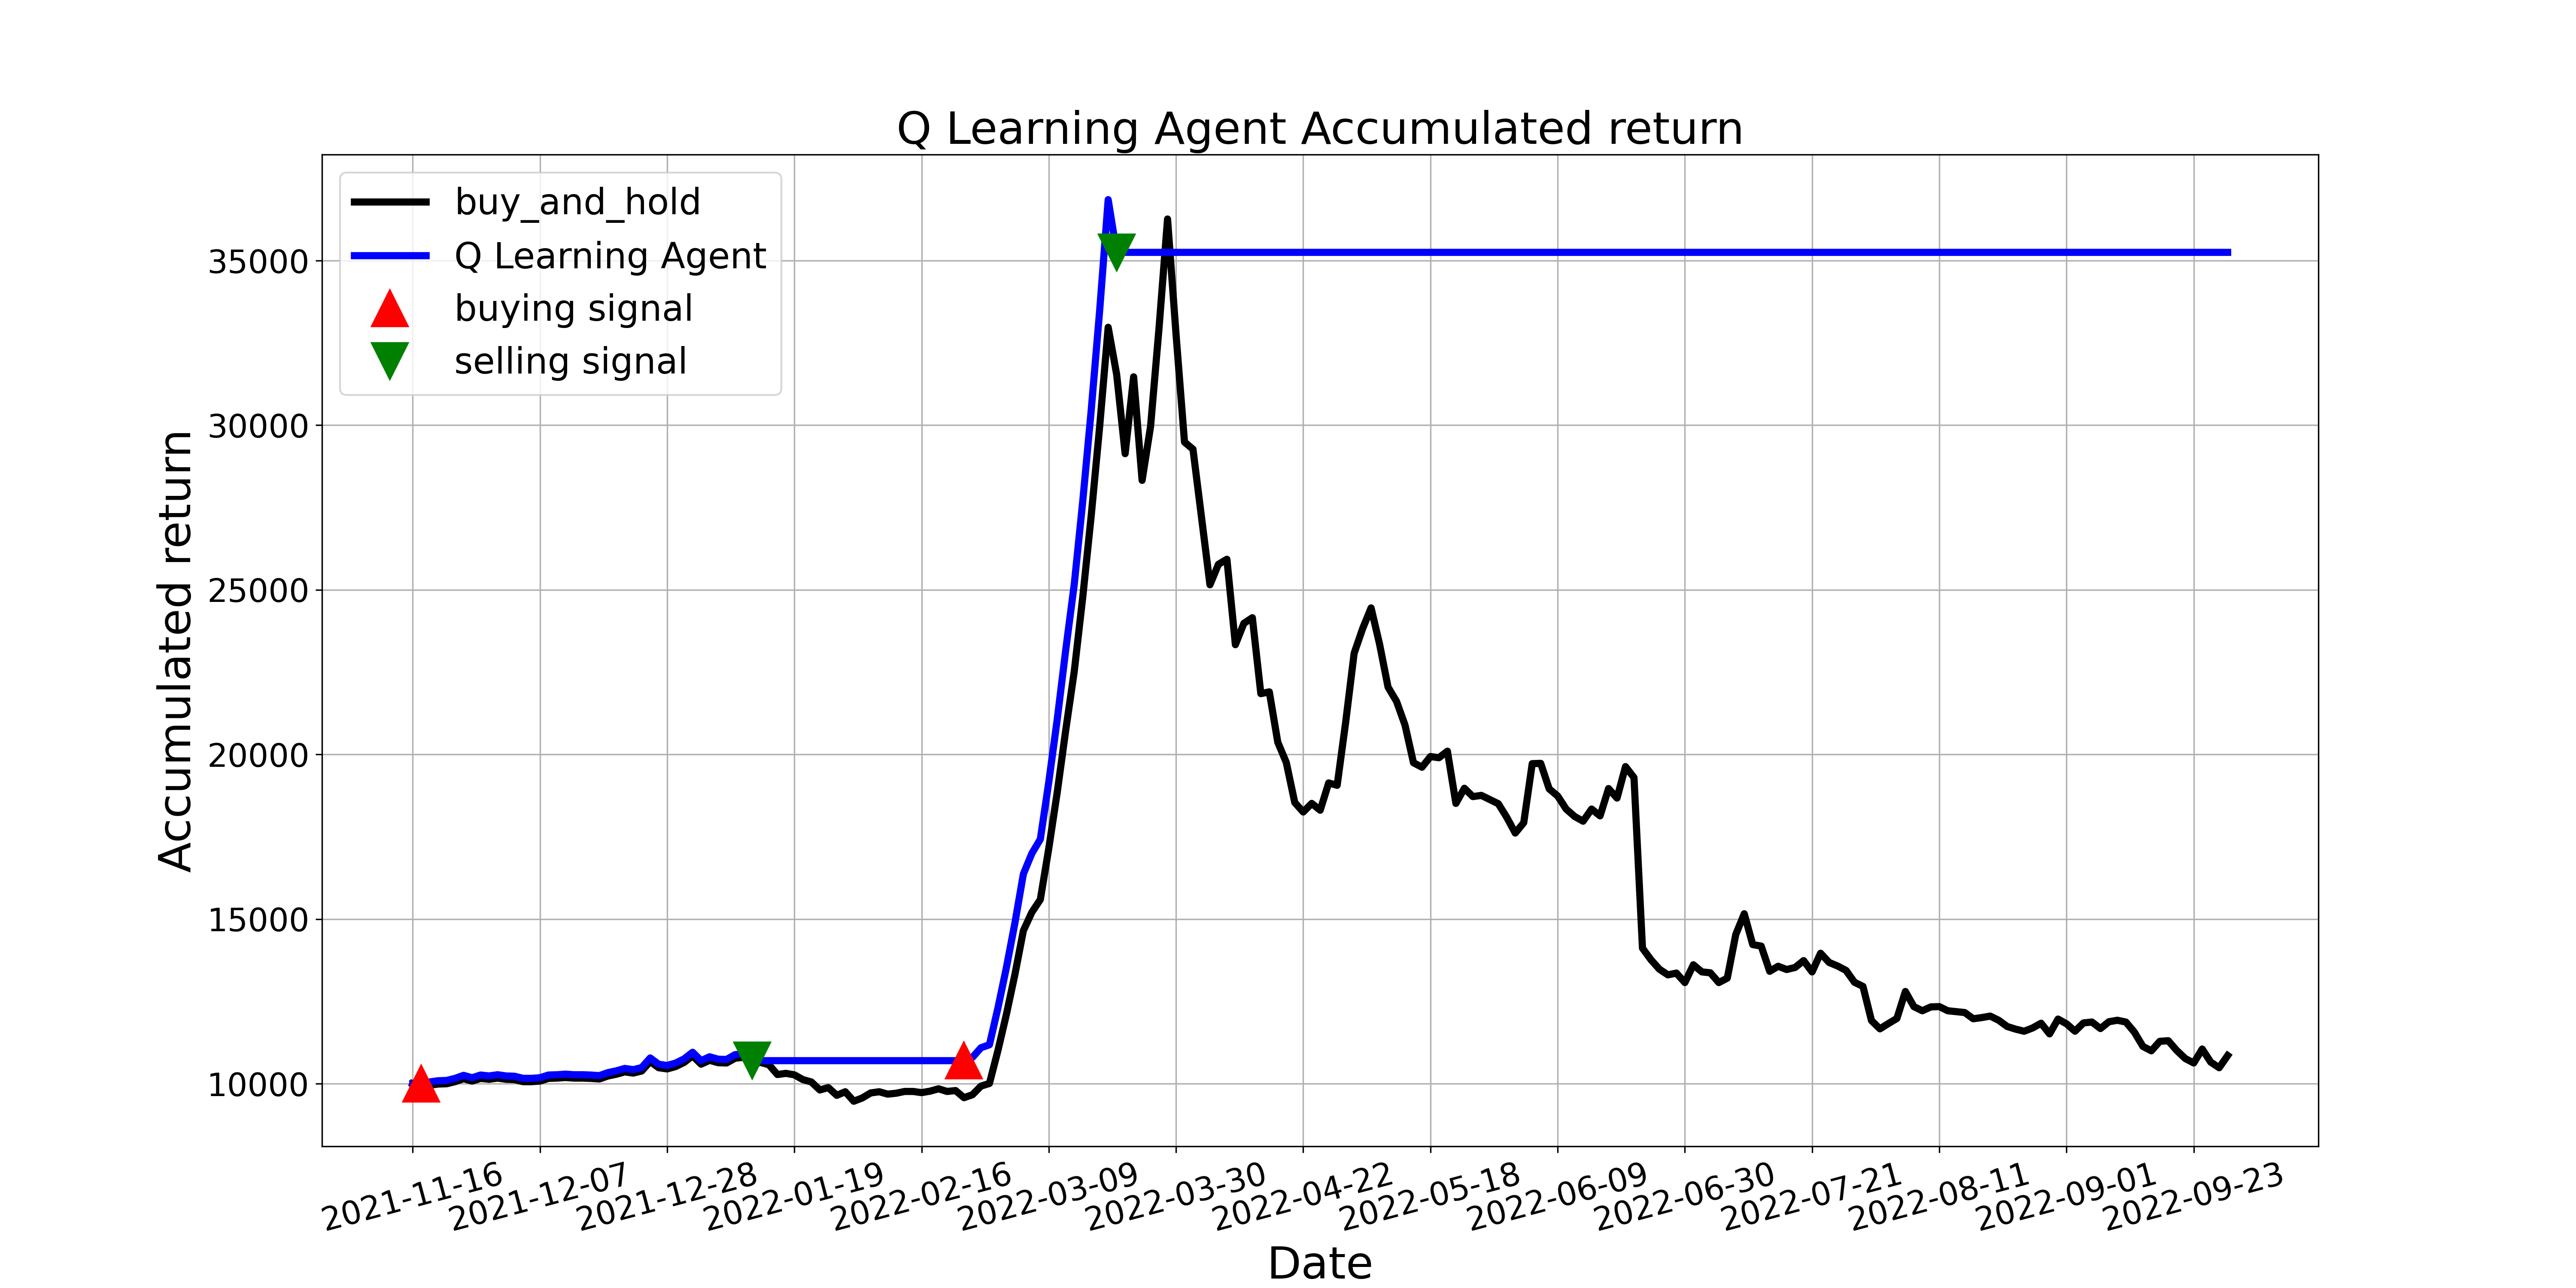

The file beside this chart, header and first rows:
, tradeDate, B&H, action, operation, return
0, 2021-11-16, 10000, 0, 0, 10000
1, 2021-11-17, 9901, 1, 1, 10000
2, 2021-11-18, 9955, 6, 0, 10055
3, 2021-11-19, 9991, 6, 0, 10091
4, 2021-11-22, 10000, 6, 0, 10100
5, 2021-11-23, 10063, 8, 0, 10164
6, 2021-11-24, 10153, 6, 0, 10255
7, 2021-11-25, 10081, 8, 0, 10182
8, 2021-11-26, 10162, 8, 0, 10264
9, 2021-11-29, 10135, 6, 0, 10237
10, 2021-11-30, 10171, 8, 0, 10273
11, 2021-12-01, 10135, 8, 0, 10237
12, 2021-12-02, 10126, 6, 0, 10228
13, 2021-12-03, 10063, 8, 0, 10164
14, 2021-12-06, 10063, 8, 0, 10164
15, 2021-12-07, 10081, 6, 0, 10182
16, 2021-12-08, 10162, 6, 0, 10264
17, 2021-12-09, 10171, 1, 0, 10273
18, 2021-12-10, 10189, 6, 0, 10291
19, 2021-12-13, 10171, 8, 0, 10273
20, 2021-12-14, 10171, 6, 0, 10273
21, 2021-12-15, 10162, 6, 0, 10264
22, 2021-12-16, 10144, 8, 0, 10246
23, 2021-12-17, 10234, 8, 0, 10337
24, 2021-12-20, 10288, 6, 0, 10391
25, 2021-12-21, 10360, 8, 0, 10464
26, 2021-12-22, 10324, 1, 0, 10428
27, 2021-12-23, 10387, 6, 0, 10491
28, 2021-12-24, 10676, 6, 0, 10783
29, 2021-12-27, 10487, 6, 0, 10592
30, 2021-12-28, 10450, 8, 0, 10555
31, 2021-12-29, 10523, 6, 0, 10628
32, 2021-12-30, 10649, 6, 0, 10755
33, 2021-12-31, 10847, 8, 0, 10955
34, 2022-01-04, 10595, 1, 0, 10701
35, 2022-01-05, 10712, 11, 0, 10819
36, 2022-01-06, 10640, 6, 0, 10746
37, 2022-01-07, 10631, 6, 0, 10737
38, 2022-01-10, 10775, 6, 0, 10883
39, 2022-01-11, 10802, 10, 0, 10910
40, 2022-01-12, 10595, 2, 2, 10701
41, 2022-01-13, 10649, 8, 0, 10701
42, 2022-01-14, 10577, 6, 0, 10701
43, 2022-01-17, 10279, 6, 0, 10701
44, 2022-01-18, 10315, 8, 0, 10701
45, 2022-01-19, 10270, 6, 0, 10701
46, 2022-01-20, 10126, 6, 0, 10701
47, 2022-01-21, 10054, 6, 0, 10701
48, 2022-01-24, 9811, 8, 0, 10701
49, 2022-01-25, 9883, 6, 0, 10701
50, 2022-01-26, 9649, 8, 0, 10701
51, 2022-01-27, 9757, 6, 0, 10701
52, 2022-01-28, 9468, 6, 0, 10701
53, 2022-02-07, 9568, 6, 0, 10701
54, 2022-02-08, 9721, 6, 0, 10701
55, 2022-02-09, 9757, 6, 0, 10701
56, 2022-02-10, 9685, 6, 0, 10701
57, 2022-02-11, 9712, 6, 0, 10701
58, 2022-02-14, 9766, 6, 0, 10701
59, 2022-02-15, 9766, 6, 0, 10701
... 155 more rows
